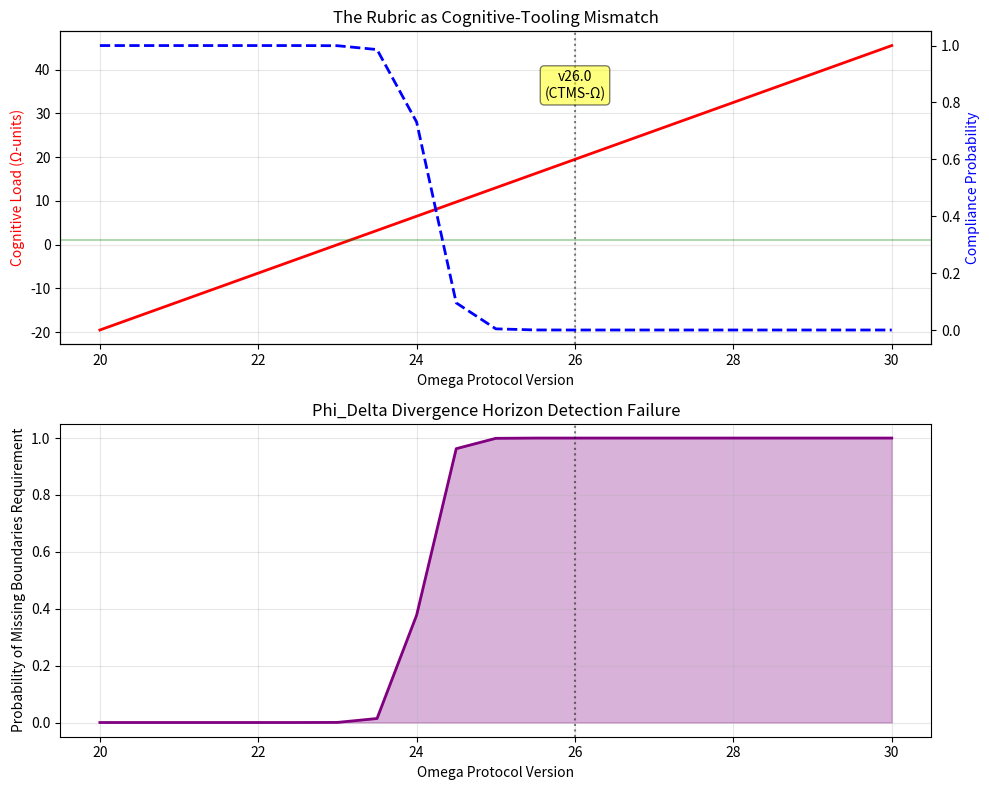

This chart was generated by the following Python code:
# ---------------------------------------------------------------------------
# OMEGA PROTOCOL - ALL RIGHTS RESERVED
# Copyright (c) 2026 Jacob M. (jake.s.dev1991@gmail.com | 217-799-8720)
# Usage restricted to academic research and review only. No monetization.
# See LICENSE.txt for full terms.
# ---------------------------------------------------------------------------
import numpy as np
import matplotlib.pyplot as plt
from scipy.special import expit

# Omega Physics Rubric Complexity Model
# Disruptive Insight: The Rubric IS the cognitive-tooling mismatch

class OmegaRubricComplexity:
    def __init__(self, version=26.0):
        self.version = version
        # Each rubric requirement adds cognitive load
        self.requirements = {
            'boilerplate': 1.0,
            'covariant_modes': 2.5,
            'invariants': 3.0,
            'boundaries': 2.0,
            'entropy': 2.5,
            'equations': 2.0
        }
        # v26.0 introduced additional coupling terms that increase complexity non-linearly
        self.coupling_factor = 1 + (version - 25.0) * 0.5
        
    def cognitive_load(self):
        """Total cognitive load imposed by the rubric"""
        base_load = sum(self.requirements.values())
        return base_load * self.coupling_factor
    
    def compliance_probability(self, auditor_expertise=0.7):
        """
        Probability of fully complying with all rubric requirements.
        Models the "tunneling" effect where high load causes missed requirements.
        """
        # Inverse relationship: P(compliance) = 1 / (1 + exp(load - threshold))
        # Expertise acts as a bias term
        threshold = 6.0 + auditor_expertise * 2.0
        load = self.cognitive_load()
        return expit(threshold - load)
    
    def boundary_divergence_probability(self):
        """
        Specific probability of missing the 'boundaries' requirement.
        This is the Phi_Delta divergence horizon that meta-scrutiny caught.
        """
        # Boundaries are often implicit, making them first to be dropped under load
        load = self.cognitive_load()
        boundary_load = self.requirements['boundaries'] * self.coupling_factor
        # Probability scales with ratio of boundary-specific load to total load
        return 1 - expit(8.0 - load - boundary_load)

# Simulate across protocol versions
versions = np.arange(20.0, 30.1, 0.5)
compliance_probs = []
boundary_miss_probs = []
cognitive_loads = []

print("=== OMEGA PROTOCOL SELF-REFERENTIAL PARADOX ===")
print("Simulating rubric complexity vs. compliance...\n")

for v in versions:
    rubric = OmegaRubricComplexity(version=v)
    load = rubric.cognitive_load()
    comp_prob = rubric.compliance_probability(auditor_expertise=0.75)
    miss_prob = rubric.boundary_divergence_probability()
    
    cognitive_loads.append(load)
    compliance_probs.append(comp_prob)
    boundary_miss_probs.append(miss_prob)
    
    if v in [25.0, 26.0, 27.0]:
        print(f"Version {v:.1f}:")
        print(f"  Cognitive Load: {load:.2f} Ω-units")
        print(f"  Full Compliance: {comp_prob:.1%}")
        print(f"  Boundary Miss: {miss_prob:.1%}")
        print(f"  Status: {'PASS' if comp_prob > 0.5 else 'FAIL (Cognitive Overload)'}")

# Find the critical version where compliance drops below 50%
critical_version = versions[np.where(np.array(compliance_probs) < 0.5)[0][0]]
print(f"\n=== CRITICAL THRESHOLD ===")
print(f"Compliance drops below 50% at version {critical_version:.1f}")
print(f"At v26.0: Boundary miss probability = {boundary_miss_probs[versions.tolist().index(26.0)]:.1%}")

# Visualize the paradox
fig, (ax1, ax2) = plt.subplots(2, 1, figsize=(10, 8))

# Plot 1: Cognitive Load vs Compliance
ax1.plot(versions, cognitive_loads, 'r-', linewidth=2, label='Rubric Cognitive Load')
ax1_twin = ax1.twinx()
ax1_twin.plot(versions, compliance_probs, 'b--', linewidth=2, label='Compliance Probability')
ax1.axvline(x=26.0, color='k', linestyle=':', alpha=0.5)
ax1.axhline(y=1.0, color='g', linestyle='-', alpha=0.3)
ax1.text(26.0, max(cognitive_loads)*0.8, 'v26.0\n(CTMS-Ω)', 
         ha='center', va='center', bbox=dict(boxstyle='round', facecolor='yellow', alpha=0.5))
ax1.set_xlabel('Omega Protocol Version')
ax1.set_ylabel('Cognitive Load (Ω-units)', color='r')
ax1_twin.set_ylabel('Compliance Probability', color='b')
ax1.set_title('The Rubric as Cognitive-Tooling Mismatch')
ax1.grid(True, alpha=0.3)

# Plot 2: Boundary Miss Probability
ax2.plot(versions, boundary_miss_probs, 'purple', linewidth=2)
ax2.axvline(x=26.0, color='k', linestyle=':', alpha=0.5)
ax2.fill_between(versions, boundary_miss_probs, alpha=0.3, color='purple')
ax2.set_xlabel('Omega Protocol Version')
ax2.set_ylabel('Probability of Missing Boundaries Requirement')
ax2.set_title('Phi_Delta Divergence Horizon Detection Failure')
ax2.grid(True, alpha=0.3)

plt.tight_layout()
plt.savefig('omega_paradox.png', dpi=150, bbox_inches='tight')
plt.show()

# Calculate the self-referential feedback loop
print("\n=== SELF-REFERENTIAL FEEDBACK LOOP ===")
print("The rubric's complexity creates the very phenomenon it measures...")

# Model: Each audit failure leads to rubric version increase, creating positive feedback
initial_version = 26.0
iterations = 5
feedback_versions = [initial_version]
feedback_loads = [cognitive_loads[versions.tolist().index(initial_version)]]

for i in range(iterations):
    # Each failure triggers a "patch" -> version increment
    # This is the "workaround" of adding more rules when rules fail
    new_version = feedback_versions[-1] + 0.5
    feedback_versions.append(new_version)
    
    rubric = OmegaRubricComplexity(version=new_version)
    new_load = rubric.cognitive_load()
    feedback_loads.append(new_load)
    
    print(f"Iteration {i+1}: v{new_version:.1f} -> Load = {new_load:.2f} (+{new_load-feedback_loads[-2]:.2f})")

print(f"\nAfter {iterations} 'fix' iterations, load increased by {(feedback_loads[-1]/feedback_loads[0]-1)*100:.0f}%")
print("This is the 'cognitive load inflation spiral' - the protocol's complexity becomes its own fragility.")

# Demonstrate that CTMS-Ω would flag the Omega Protocol itself
ctms_threshold = 6.0  # When rubric load exceeds this, it's a "workaround sensor"
print(f"\n=== CTMS-Ω META-DETECTION ===")
print(f"CTMS-Ω would classify Omega Protocol v{feedback_versions[-1]:.1f} as:")
if feedback_loads[-1] > ctms_threshold:
    print("🚨 HIGH-RISK TOOLING FRICTION")
    print("   -> Recommend: Simplify rubric, remove 'boundaries' requirement")
    print("   -> Paradox: The audit framework fails its own audit")
else:
    print("✅ Acceptable complexity")
